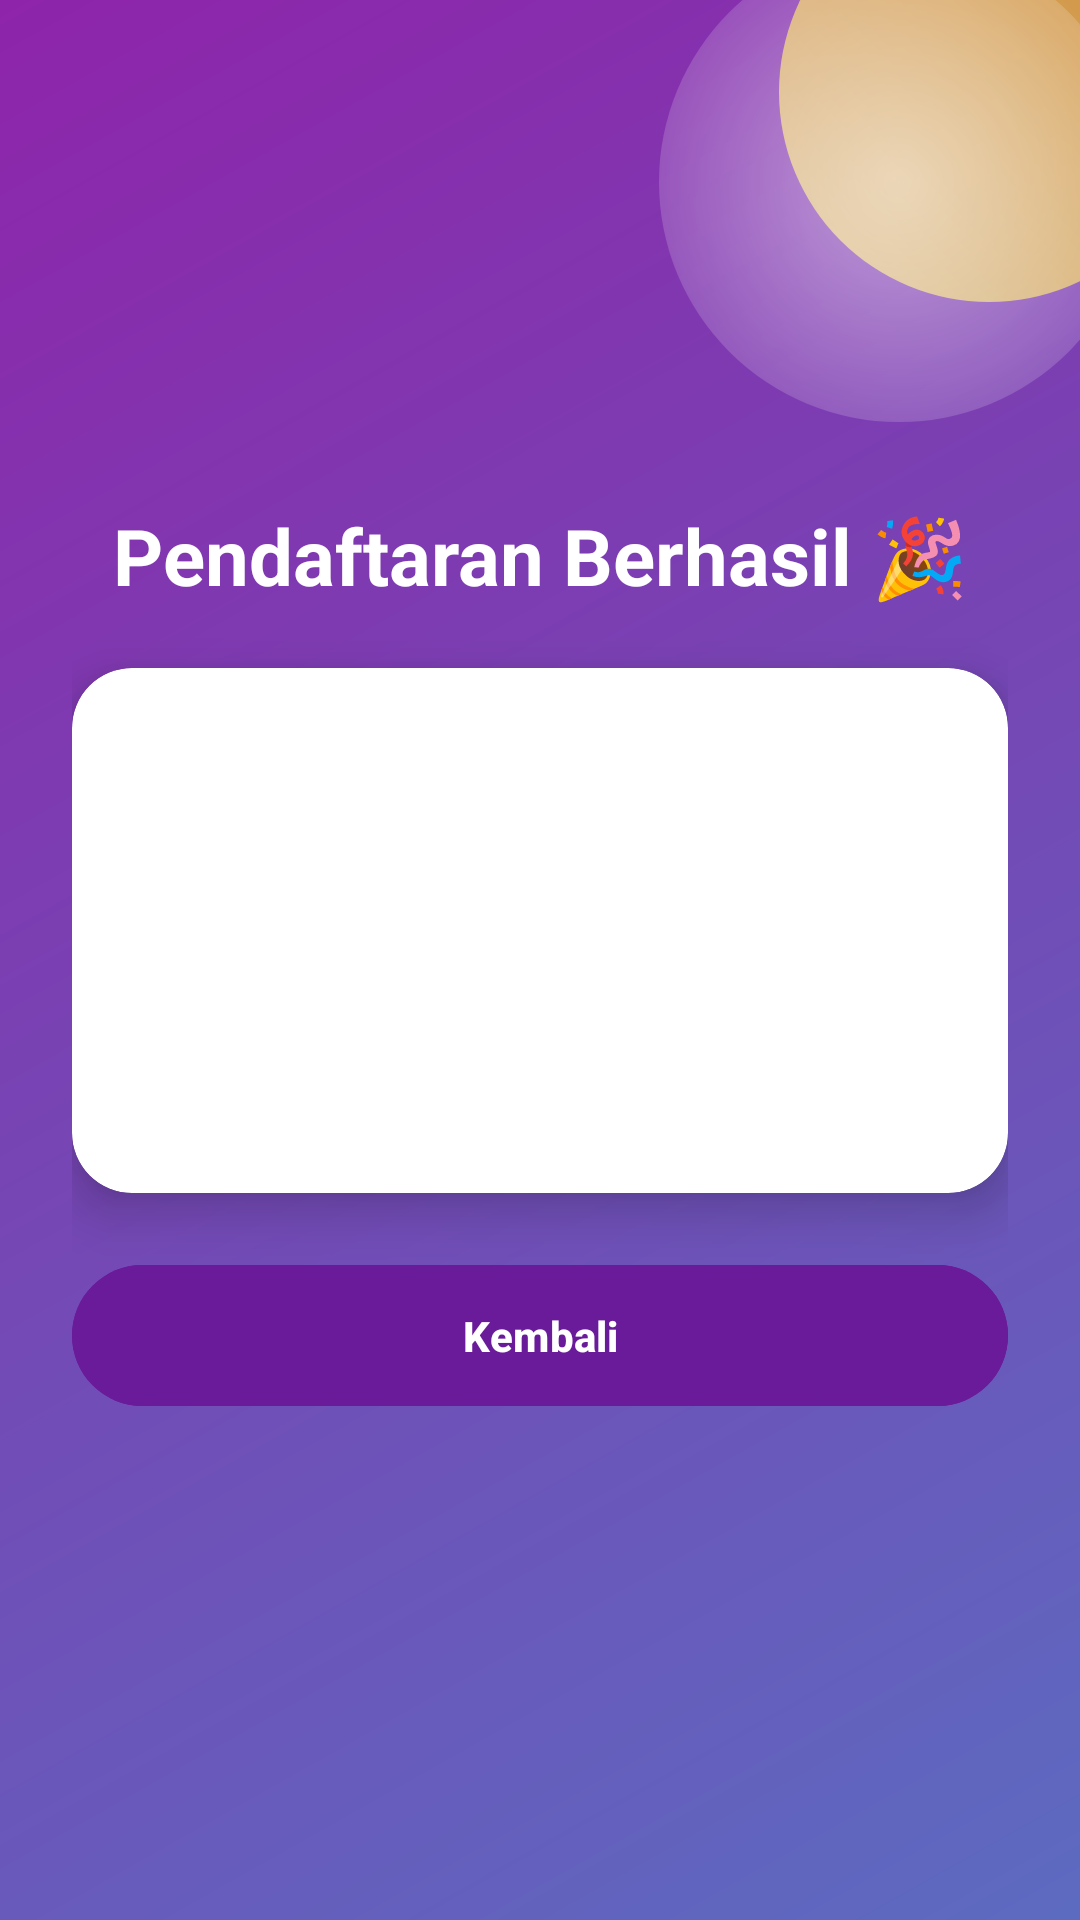

Here is an Android app screen rendered from its layout file. Give the layout XML and the strings, colors and styles it references.
<!-- AndroidManifest.xml: application theme Theme.Uts_login_sederhana -->
<!-- res/layout/activity_result.xml -->
<?xml version="1.0" encoding="utf-8"?>
<androidx.constraintlayout.widget.ConstraintLayout
    xmlns:android="http://schemas.android.com/apk/res/android"
    xmlns:app="http://schemas.android.com/apk/res-auto"
    android:layout_width="match_parent"
    android:layout_height="match_parent"
    android:background="@drawable/bg_gradient">

    
    <View
        android:layout_width="140dp"
        android:layout_height="140dp"
        android:background="@drawable/circle_yellow"
        android:alpha="0.7"
        android:layout_marginTop="-40dp"
        android:layout_marginEnd="-40dp"
        app:layout_constraintTop_toTopOf="parent"
        app:layout_constraintEnd_toEndOf="parent"/>

    
    <View
        android:layout_width="160dp"
        android:layout_height="160dp"
        android:background="@drawable/circle_glow"
        android:layout_marginTop="-20dp"
        android:layout_marginEnd="-20dp"
        app:layout_constraintTop_toTopOf="parent"
        app:layout_constraintEnd_toEndOf="parent"/>

    
    <LinearLayout
        android:orientation="vertical"
        android:padding="24dp"
        android:gravity="center_horizontal"
        android:layout_width="0dp"
        android:layout_height="wrap_content"
        app:layout_constraintTop_toTopOf="parent"
        app:layout_constraintBottom_toBottomOf="parent"
        app:layout_constraintStart_toStartOf="parent"
        app:layout_constraintEnd_toEndOf="parent">

        
        <TextView
            android:layout_width="wrap_content"
            android:layout_height="wrap_content"
            android:text="Pendaftaran Berhasil 🎉"
            android:textSize="26sp"
            android:textStyle="bold"
            android:textColor="#FFFFFF"
            android:gravity="center"
            android:layout_marginBottom="20dp"/>

        
        <androidx.cardview.widget.CardView
            android:layout_width="match_parent"
            android:layout_height="wrap_content"
            app:cardCornerRadius="20dp"
            app:cardElevation="10dp"
            app:cardBackgroundColor="#FFFFFF">

            <LinearLayout
                android:orientation="vertical"
                android:padding="20dp"
                android:layout_width="match_parent"
                android:layout_height="wrap_content">

                <TextView
                    android:id="@+id/tvNama"
                    android:layout_width="match_parent"
                    android:layout_height="wrap_content"
                    android:textColor="#212121"
                    android:textStyle="bold"
                    android:layout_marginBottom="10dp"/>

                <TextView
                    android:id="@+id/tvEmail"
                    android:layout_width="match_parent"
                    android:layout_height="wrap_content"
                    android:textColor="#212121"
                    android:textStyle="bold"
                    android:layout_marginBottom="10dp"/>

                <TextView
                    android:id="@+id/tvHp"
                    android:layout_width="match_parent"
                    android:layout_height="wrap_content"
                    android:textColor="#212121"
                    android:textStyle="bold"
                    android:layout_marginBottom="10dp"/>

                <TextView
                    android:id="@+id/tvGender"
                    android:layout_width="match_parent"
                    android:layout_height="wrap_content"
                    android:textColor="#212121"
                    android:textStyle="bold"
                    android:layout_marginBottom="10dp"/>

                <TextView
                    android:id="@+id/tvSeminar"
                    android:layout_width="match_parent"
                    android:layout_height="wrap_content"
                    android:textColor="#212121"
                    android:textStyle="bold"/>

            </LinearLayout>

        </androidx.cardview.widget.CardView>

        
        <com.google.android.material.button.MaterialButton
            android:id="@+id/btnKembali"
            android:layout_width="match_parent"
            android:layout_height="wrap_content"
            android:text="Kembali"
            android:textStyle="bold"
            android:textColor="#FFFFFF"
            android:backgroundTint="#6A1B9A"
            android:layout_marginTop="20dp"
            android:drawableStart="@android:drawable/ic_media_previous"
            android:drawablePadding="8dp"
            app:cornerRadius="24dp"
            android:padding="14dp"/>

    </LinearLayout>

</androidx.constraintlayout.widget.ConstraintLayout>
<!-- resources referenced by this layout -->
<resources>
  <!-- drawable bg_gradient (drawable) -->
  <?xml version="1.0" encoding="utf-8"?>
  <shape xmlns:android="http://schemas.android.com/apk/res/android">
      <gradient
          android:startColor="#5C6BC0"
          android:endColor="#8E24AA"
          android:angle="135"/>
  </shape>
  <!-- drawable circle_glow (drawable) -->
  <?xml version="1.0" encoding="utf-8"?>
  <shape xmlns:android="http://schemas.android.com/apk/res/android"
      android:shape="oval">
  
      <gradient
          android:startColor="#80FFFFFF"
          android:endColor="#00FFFFFF"
          android:gradientRadius="120dp"
          android:type="radial"/>
  </shape>
  <!-- drawable circle_yellow (drawable) -->
  <?xml version="1.0" encoding="utf-8"?>
  <shape xmlns:android="http://schemas.android.com/apk/res/android"
      android:shape="oval">
  
      <gradient
          android:startColor="#FFF176"
          android:endColor="#F4B400"
          android:angle="45"/>
  
      <size
          android:width="100dp"
          android:height="100dp"/>
  </shape>
  <style name="Theme.Uts_login_sederhana" parent="Base.Theme.Uts_login_sederhana" />
  <style name="Base.Theme.Uts_login_sederhana" parent="Theme.Material3.DayNight.NoActionBar">
          <item name="colorPrimary">#3F51B5</item>
          <item name="colorPrimaryContainer">#5C6BC0</item>
          <item name="colorOnPrimary">#FFFFFF</item>
      </style>
</resources>
